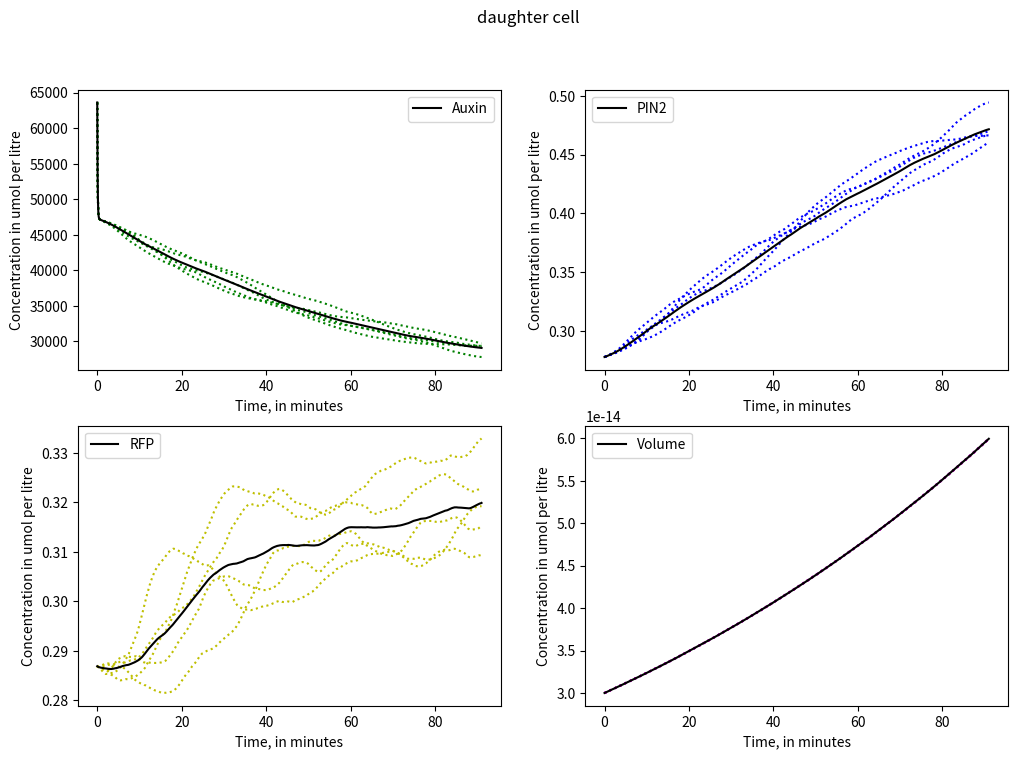
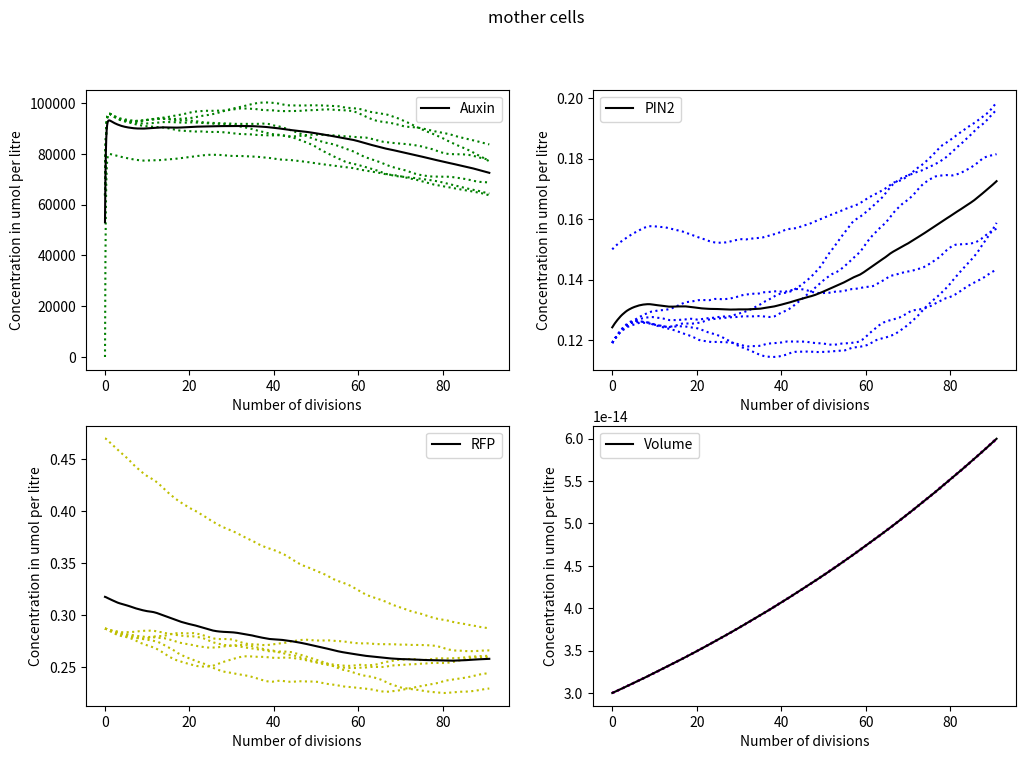

The script that saved these images, in order:
from matplotlib import pyplot as plt
import numpy as np
import math
from scipy.integrate import odeint
import random
  

# To do:
# what about ace2 dynamics
# run through several generations
# think of a way of presenting the data. What about an overlay of all daughter cells on one graph and mother cells on another graph over 10/20 generations



def find_index_from_time(t_obs,time,start_index=0):  
    i=start_index
    while i+1<len(t_obs):  
        if t_obs[i+1]>time:
            break
        i=i+1
    return i 
      
def resample_observations(t_obs_in, s_obs_in, t_obs_out):
    s_obs_out=[] 
    pos=0 
    for time in t_obs_out:  
        i=find_index_from_time(t_obs_in,time, start_index=pos)
        si = s_obs_in[i]  
        s_obs_out.append(si) 
        pos = i
    return s_obs_out


def gen_next_event_time(rate):
    t=random.expovariate(rate)
    return t

def calc_dillution(time_of_phase, initial_volume, final_volume):
    kdil=(math.log(final_volume/initial_volume))/time_of_phase
    return kdil


def gillespie(s0,t_obs_out,params):

    #--0--# Unpack parameters and species variables

    permeability_IAAH, fIAAH_w, conc_out, fIAAH_c, pm_thickness, permeability_IAA, Nu, kdil, k_PIN2rnaexpression,k_ACE2rnaexpression,k_PIN2expression,k_TIR1rnaexpression, k_RFPrnaexpression, k_BFPrnaexpression, k_rnadecay, k_translation, k_leakydegrad, k_degrad,percentage_sd,avogadro = params
    
    AUXIN, mRNA_PIN2, PIN2, mRNA_ACE2, ACE2, mRNA_TIR1, TIR1, mRNA_RFP, RFP, mRNA_BFP, BFP, VOLUME  = s0
    #--0--#

    # create arrays for output
    s_obs=[]
    t_obs=[]

    # read in start time and end time
    t_init=t_obs_out[0]
    t_final=t_obs_out[-1]

    t=t_init
    t_obs.append(t)
    s_obs.append(s0)

    while t < t_final:

        types=['influx','efflux','expression','RNA_decay','synthesis',"ace2_expression","ace2_decay","ace2_synthesis",'TIR1_transcription','TIR1_rna_decay','TIR1_translation','RFP_transcription','RFP_rna_decay','RFP_translation',"leaky_degradation",'RFP_degradation','BFP_transcription','BFP_rna_decay','BFP_translation','growth']
        rate_influx = (permeability_IAAH/pm_thickness)*(fIAAH_w*conc_out - fIAAH_c*AUXIN)#*(4.83597586205*(VOLUME**(2/3)))))/pm_thickness)#/VOLUME
        rate_efflux = permeability_IAA*PIN2*Nu*(1-fIAAH_c)*AUXIN
        rate_PIN2mRNA_expression = (k_PIN2rnaexpression)*ACE2
        rate_PIN2mRNA_decay = k_rnadecay*mRNA_PIN2
        rate_PIN2_synthesis = k_PIN2expression*mRNA_PIN2
        rate_ace2_expression =  k_ACE2rnaexpression
        rate_ace2_decay = k_rnadecay*mRNA_ACE2
        rate_ace2_synthesis = k_PIN2expression*mRNA_ACE2
        rate_TIR1_transcription = k_TIR1rnaexpression
        rate_TIR1_rna_decay = k_rnadecay*mRNA_TIR1
        rate_TIR1_translation = k_translation*mRNA_TIR1
        rate_RFP_transcription = k_RFPrnaexpression
        rate_RFP_rna_decay =k_rnadecay*mRNA_RFP
        rate_RFP_translation = k_translation*mRNA_RFP
        rate_leaky_degradation = k_leakydegrad*RFP*TIR1
        rate_RFP_degradation = k_degrad*RFP*AUXIN*TIR1
        rate_BFP_transcription = k_BFPrnaexpression
        rate_BFP_rna_decay =k_rnadecay*mRNA_BFP
        rate_BFP_translation =k_translation*mRNA_BFP
        rate_growth = VOLUME * kdil
        rates=[rate_influx,rate_efflux,rate_PIN2mRNA_expression,rate_PIN2mRNA_decay,rate_PIN2_synthesis,rate_ace2_expression,rate_ace2_decay,rate_ace2_synthesis,rate_TIR1_transcription,rate_TIR1_rna_decay,rate_TIR1_translation,rate_RFP_transcription,rate_RFP_rna_decay,rate_RFP_translation,rate_leaky_degradation,rate_RFP_degradation,rate_BFP_transcription,rate_BFP_rna_decay,rate_BFP_translation,rate_growth]
        position=0
        for i in rates:
            if i < 0:
                rates[position]=0
            position += 1

        rate_all_events=sum(rates)
        if rate_all_events <= 0:
            break
        next_event=gen_next_event_time(rate_all_events)
        next_event=1
        t=t+next_event

        AUXIN+= (np.random.poisson(rates[0]*VOLUME*avogadro*next_event))/(VOLUME*avogadro)
        AUXIN-= (np.random.poisson(rates[1]*VOLUME*avogadro*next_event))/(VOLUME*avogadro)
        mRNA_PIN2+= (np.random.poisson(rates[2]*VOLUME*avogadro*next_event))/(VOLUME*avogadro)
        mRNA_PIN2-= (np.random.poisson(rates[3]*VOLUME*avogadro*next_event))/(VOLUME*avogadro)
        PIN2+= (np.random.poisson(rates[4]*VOLUME*avogadro*next_event))/(VOLUME*avogadro)
        mRNA_ACE2+= (np.random.poisson(rates[5]*VOLUME*avogadro*next_event))/(VOLUME*avogadro)
        mRNA_ACE2-= (np.random.poisson(rates[6]*VOLUME*avogadro*next_event))/(VOLUME*avogadro)
        ACE2+= (np.random.poisson(rates[7]*VOLUME*avogadro*next_event))/(VOLUME*avogadro)
        mRNA_TIR1+= (np.random.poisson(rates[8]*VOLUME*avogadro*next_event))/(VOLUME*avogadro)
        mRNA_TIR1-= (np.random.poisson(rates[9]*VOLUME*avogadro*next_event))/(VOLUME*avogadro)
        TIR1+= (np.random.poisson(rates[10]*VOLUME*avogadro*next_event))/(VOLUME*avogadro)
        mRNA_RFP+= (np.random.poisson(rates[11]*VOLUME*avogadro*next_event))/(VOLUME*avogadro)
        mRNA_RFP-= (np.random.poisson(rates[12]*VOLUME*avogadro*next_event))/(VOLUME*avogadro)
        RFP+= (np.random.poisson(rates[13]*VOLUME*avogadro*next_event))/(VOLUME*avogadro)
        RFP-= (np.random.poisson(rates[14]*VOLUME*avogadro*next_event))/(VOLUME*avogadro)
        RFP-= (np.random.poisson(rates[15]*VOLUME*avogadro*next_event))/(VOLUME*avogadro)
        mRNA_BFP+= (np.random.poisson(rates[16]*VOLUME*avogadro*next_event))/(VOLUME*avogadro)
        mRNA_BFP-= (np.random.poisson(rates[17]*VOLUME*avogadro*next_event))/(VOLUME*avogadro)
        BFP+= (np.random.poisson(rates[18]*VOLUME*avogadro*next_event))/(VOLUME*avogadro)

        event_dilution = np.random.normal((rates[-1]*next_event),(rate_growth*next_event*percentage_sd))
        AUXIN-= AUXIN-((AUXIN*VOLUME)/(VOLUME+event_dilution))
        mRNA_PIN2-= mRNA_PIN2-((mRNA_PIN2*VOLUME)/(VOLUME+event_dilution))
        PIN2-= PIN2-((PIN2*VOLUME)/(VOLUME+event_dilution))
        mRNA_ACE2 -= mRNA_ACE2-((mRNA_ACE2*VOLUME)/(VOLUME+event_dilution))
        ACE2 -= ACE2-((ACE2*VOLUME)/(VOLUME+event_dilution))
        mRNA_TIR1-= mRNA_TIR1-((mRNA_TIR1*VOLUME)/(VOLUME+event_dilution))
        TIR1-= TIR1-((TIR1*VOLUME)/(VOLUME+event_dilution))
        mRNA_RFP-= mRNA_RFP-((mRNA_RFP*VOLUME)/(VOLUME+event_dilution))
        RFP-= RFP-((RFP*VOLUME)/(VOLUME+event_dilution))
        mRNA_BFP-= mRNA_BFP-((mRNA_BFP*VOLUME)/(VOLUME+event_dilution))
        BFP-= BFP-((BFP*VOLUME)/(VOLUME+event_dilution))
        VOLUME+= event_dilution



        s = (AUXIN, mRNA_PIN2, PIN2, mRNA_ACE2, ACE2, mRNA_TIR1, TIR1, mRNA_RFP, RFP, mRNA_BFP, BFP, VOLUME)

        t_obs.append(t)
        s_obs.append(s)

    s_obs_out=resample_observations(t_obs,s_obs,t_obs_out)
    return np.array(s_obs_out)

#setting seed to make results reproducible

np.random.seed=1
random.seed=1

AUXIN0 = 0
mRNA_PIN20 = 9.09364077747e-10
PIN20 = 0.15
mRNA_ACE20 = 9.09364077747e-10*0.8
ACE20 = 0
mRNA_TIR10 = 9.09364077747e-10
TIR10 = 0.389
mRNA_RFP0 = 1.8*9.09364077747e-10
RFP0 = 0.47
mRNA_BFP0 = 1.8*9.09364077747e-10
BFP0 = 0.378*1.8
VOLUME0 = 30*(10**(-15))

permeability_IAAH = .389 # um*s^-1  
fIAAH_w = 0.25
conc_out = 750  # Taken out of the AID2 paper Assuming an average intracellular concentration of auxin of 23.8 umol per litre, look at system 1 notes, 0.03808
fIAAH_c = 0.0004
pm_thickness = 0.0092 #um https://bionumbers.hms.harvard.edu/bionumber.aspx?s=n&v=0&id=108569#:~:text=%22The%20average%20thickness%20of%20the,al.%2C%201994).%22
permeability_IAA = 1.081*(10**(-1)) # um*s^-1 per umol/L of PIN2
Nu = 5.02
k_PIN2rnaexpression = 2.18862203686e-12/.2 # based on average expression rate of RNAs in yeast
k_ACE2rnaexpression = 2.18862203686e-12 # based on average expression rate of RNAs in yeast
k_PIN2expression = 52769.9671394 # um per liter per mRNA per second 
k_TIR1rnaexpression = 2.43e-12 # based on average expression rate of RNAs in yeast
k_RFPrnaexpression = 4e-12 # based on average expression rate of RNAs in yeast
k_BFPrnaexpression = 4e-12 # based on average expression rate of RNAs in yeast
k_rnadecay = 0.00240676104375 # per second, https://elifesciences.org/articles/32536
k_translation = 52769.9671394 # um per liter per mRNA per second 
k_leakydegrad = 0.000150354734602 # umolar per second
k_degrad = 4.1718216004e-09 # umolar per second
percentage_sd = 0.0636 # Standard deviation of Sc BY4741: https://www.sciencedirect.com/science/article/pii/S2468501120300201
avogadro = 6.022*(10**23)
k_rnadecay = 0.00240676104375 # per second, https://elifesciences.org/articles/32536


# Mother 0 G1

G1_length = 91*60
t_G1 = np.linspace(0,G1_length,G1_length)
G1_initial_volume=30*(10**(-15))
G1_final_volume=60*(10**(-15))

kdil = calc_dillution(G1_length,G1_initial_volume,G1_final_volume)


s0 = (AUXIN0,mRNA_PIN20,PIN20,mRNA_ACE20,ACE20, mRNA_TIR10, TIR10, mRNA_RFP0, RFP0, mRNA_BFP0, BFP0, VOLUME0)
params_daughter = (permeability_IAAH, fIAAH_w, conc_out, fIAAH_c, pm_thickness, permeability_IAA, Nu, kdil, k_PIN2rnaexpression,k_ACE2rnaexpression,k_PIN2expression,k_TIR1rnaexpression, k_RFPrnaexpression, k_BFPrnaexpression, k_rnadecay, k_translation, k_leakydegrad, k_degrad,percentage_sd,avogadro)
params= (permeability_IAAH, fIAAH_w, conc_out, fIAAH_c, pm_thickness, permeability_IAA, Nu, kdil, k_PIN2rnaexpression,k_ACE2rnaexpression,k_PIN2expression,k_TIR1rnaexpression, k_RFPrnaexpression, k_BFPrnaexpression, k_rnadecay, k_translation, k_leakydegrad, k_degrad,percentage_sd,avogadro)

#s_obs=gillespie(s0,t_G1,params)

#results = s_obs[:]


gen0=gillespie(s0,t_G1,params_daughter)

ori_results=[]
daughter_results=[]

ori_results.append(gen0)
s0_ori=(ori_results[-1][-1][0],ori_results[-1][-1][1],((ori_results[-1][-1][2]*ori_results[-1][-1][-1]*avogadro*.3)/(avogadro*ori_results[-1][-1][-1]/2)),ori_results[-1][-1][3],((ori_results[-1][-1][4]*ori_results[-1][-1][-1]*avogadro*0)/(avogadro*ori_results[-1][-1][-1]/2)),ori_results[-1][-1][5],ori_results[-1][-1][6],ori_results[-1][-1][7],ori_results[-1][-1][8],ori_results[-1][-1][9],ori_results[-1][-1][10],(ori_results[-1][-1][-1]/2))
s0_daughter=(ori_results[-1][-1][0],ori_results[-1][-1][1],((ori_results[-1][-1][2]*ori_results[-1][-1][-1]*avogadro*.7)/(avogadro*ori_results[-1][-1][-1]/2)),ori_results[-1][-1][3],((ori_results[-1][-1][4]*ori_results[-1][-1][-1]*avogadro*1)/(avogadro*ori_results[-1][-1][-1]/2)),ori_results[-1][-1][5],ori_results[-1][-1][6],ori_results[-1][-1][7],ori_results[-1][-1][8],ori_results[-1][-1][9],ori_results[-1][-1][10],(ori_results[-1][-1][-1]/2))

n_runs=5

for i in range(n_runs):
    print("Simulating {} of {} runs...".format(i+1,n_runs))
    d2=gillespie(s0_daughter,t_G1,params_daughter)
    daughter_results.append(d2)
    d1=gillespie(s0_ori,t_G1,params)
    ori_results.append(d1)



ori_results=np.array(ori_results)
daughter_results=np.array(daughter_results)
#print(daughter_results[0])
#print(daughter_results[0][...,0])

mother1=plt.figure(figsize=(12,8))
mother1.suptitle("daughter cell")


daughter1=plt.figure(figsize=(12,8))
daughter1.suptitle("mother cells")


ax1=mother1.add_subplot(2,2,1)
ax2=mother1.add_subplot(2,2,2)
ax3=mother1.add_subplot(2,2,3)
ax4=mother1.add_subplot(2,2,4)

t_G1/=60

# plot all runs at once (the .T transposes the matrix)
ax1.plot(t_G1, daughter_results[:][...,0].T,'g:')
ax2.plot(t_G1, daughter_results[:][...,2].T,'b:')
ax3.plot(t_G1, daughter_results[:][...,8].T,'y:')
ax4.plot(t_G1, daughter_results[:][...,-1].T,'m:')

auxin_mean = np.average(daughter_results[:][...,0], axis=0,)
PIN2_mean = np.average(daughter_results[:][...,2], axis=0)
RFP_mean = np.average(daughter_results[:][...,8], axis=0)
volume_mean = np.average(daughter_results[:][...,-1], axis=0)

ax1.plot(t_G1, auxin_mean,'k',label="Auxin")
ax2.plot(t_G1, PIN2_mean,'k',label="PIN2")
ax3.plot(t_G1, RFP_mean,'k',label="RFP")
ax4.plot(t_G1, volume_mean,'k',label="Volume")

ax1.set_xlabel("Time, in minutes")
ax1.set_ylabel("Concentration in umol per litre")
ax1.legend()

ax2.set_xlabel("Time, in minutes")
ax2.set_ylabel("Concentration in umol per litre")
ax2.legend()

ax3.set_xlabel("Time, in minutes")
ax3.set_ylabel("Concentration in umol per litre")
ax3.legend()

ax4.set_xlabel("Time, in minutes")
ax4.set_ylabel("Concentration in umol per litre")
ax4.legend()


ax7=daughter1.add_subplot(2,2,1)
ax8=daughter1.add_subplot(2,2,2)
ax9=daughter1.add_subplot(2,2,3)
ax10=daughter1.add_subplot(2,2,4)

ax7.plot(t_G1, ori_results[:][...,0].T,'g:')
ax8.plot(t_G1, ori_results[:][...,2].T,'b:')
ax9.plot(t_G1, ori_results[:][...,8].T,'y:')
ax10.plot(t_G1, ori_results[:][...,-1].T,'m:')

auxin_mean = np.average(ori_results[:][...,0], axis=0,)
PIN2_mean = np.average(ori_results[:][...,2], axis=0)
RFP_mean = np.average(ori_results[:][...,8], axis=0)
volume_mean = np.average(ori_results[:][...,-1], axis=0)

ax7.plot(t_G1, auxin_mean,'k',label="Auxin")
ax8.plot(t_G1, PIN2_mean,'k',label="PIN2")
ax9.plot(t_G1, RFP_mean,'k',label="RFP")
ax10.plot(t_G1, volume_mean,'k',label="Volume")

ax7.set_xlabel("Number of divisions")
ax7.set_ylabel("Concentration in umol per litre")
ax7.legend()

ax8.set_xlabel("Number of divisions")
ax8.set_ylabel("Concentration in umol per litre")
ax8.legend()

ax9.set_xlabel("Number of divisions")
ax9.set_ylabel("Concentration in umol per litre")
ax9.legend()

ax10.set_xlabel("Number of divisions")
ax10.set_ylabel("Concentration in umol per litre")
ax10.legend()

plt.show()

